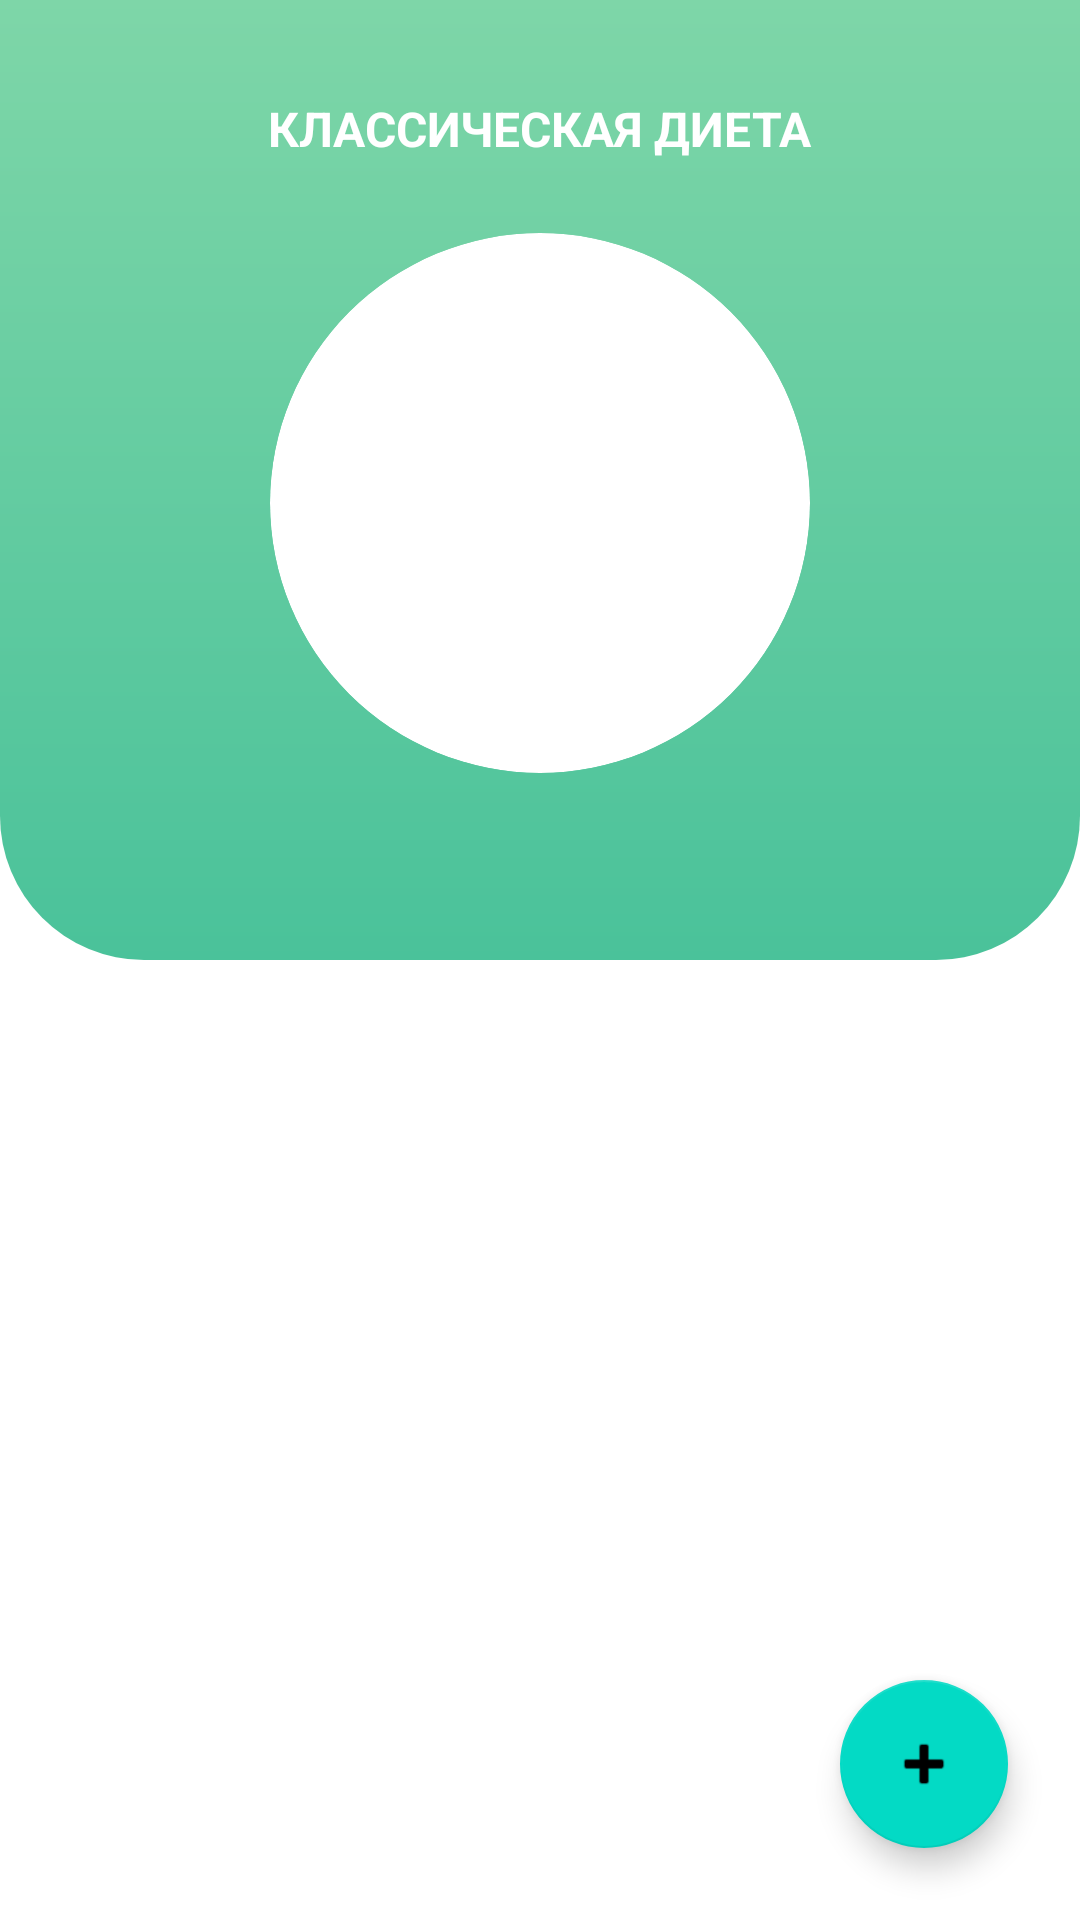

Here is an Android app screen rendered from its layout file. Give the layout XML and the strings, colors and styles it references.
<!-- AndroidManifest.xml: activity theme Theme.MyApplication -->
<!-- res/layout/activity_main.xml -->
<?xml version="1.0" encoding="utf-8"?>
<androidx.constraintlayout.widget.ConstraintLayout xmlns:android="http://schemas.android.com/apk/res/android"
    xmlns:app="http://schemas.android.com/apk/res-auto"
    xmlns:tools="http://schemas.android.com/tools"
    android:layout_width="match_parent"
    android:layout_height="match_parent"
    tools:context=".MainActivity">

    
    <View
        android:id="@+id/topGradientBg"
        android:layout_width="0dp"
        android:layout_height="320dp"
        android:background="@drawable/bg_top_gradient"
        app:layout_constraintTop_toTopOf="parent"
        app:layout_constraintStart_toStartOf="parent"
        app:layout_constraintEnd_toEndOf="parent" />

    
    <TextView
        android:id="@+id/dietTitle"
        android:layout_width="wrap_content"
        android:layout_height="wrap_content"
        android:text="КЛАССИЧЕСКАЯ ДИЕТА"
        android:textColor="#FFF"
        android:textStyle="bold"
        android:textSize="16sp"
        app:layout_constraintTop_toTopOf="parent"
        app:layout_constraintStart_toStartOf="parent"
        app:layout_constraintEnd_toEndOf="parent"
        android:layout_marginTop="32dp" />

    
    <androidx.cardview.widget.CardView
        android:id="@+id/calorieCircleCard"
        android:layout_width="180dp"
        android:layout_height="180dp"
        app:cardCornerRadius="90dp"
        app:cardElevation="0dp"
        android:layout_marginTop="24dp"
        app:layout_constraintTop_toBottomOf="@id/dietTitle"
        app:layout_constraintStart_toStartOf="parent"
        app:layout_constraintEnd_toEndOf="parent">

        <LinearLayout
            android:layout_width="match_parent"
            android:layout_height="match_parent"
            android:orientation="vertical"
            android:gravity="center">
            <TextView
                android:id="@+id/caloriesLeft"
                android:layout_width="wrap_content"
                android:layout_height="wrap_content"
                android:text="452"
                android:textColor="#FFF"
                android:textSize="36sp"
                android:textStyle="bold" />
            <TextView
                android:layout_width="wrap_content"
                android:layout_height="wrap_content"
                android:text="ККАЛ ОСТАЛОСЬ"
                android:textColor="#FFF"
                android:textSize="14sp" />
        </LinearLayout>
    </androidx.cardview.widget.CardView>

    
    <com.google.android.material.floatingactionbutton.FloatingActionButton
        android:id="@+id/fab"
        android:layout_width="wrap_content"
        android:layout_height="wrap_content"
        app:layout_constraintBottom_toBottomOf="parent"
        app:layout_constraintEnd_toEndOf="parent"
        android:layout_margin="24dp"
        android:src="@android:drawable/ic_input_add"
        android:contentDescription="Добавить" />

</androidx.constraintlayout.widget.ConstraintLayout>
<!-- resources referenced by this layout -->
<resources>
  <!-- drawable bg_top_gradient (drawable) -->
  <?xml version="1.0" encoding="utf-8"?>
  <shape xmlns:android="http://schemas.android.com/apk/res/android" android:shape="rectangle">
      <gradient
          android:type="linear"
          android:angle="270"
          android:startColor="#7ED6A8"
          android:endColor="#4AC29A"/>
      <corners android:bottomLeftRadius="48dp" android:bottomRightRadius="48dp" />
  </shape>
  <style name="Theme.MyApplication" parent="Theme.MaterialComponents.DayNight.NoActionBar">
          
          <item name="colorPrimary">@color/purple_500</item>
          <item name="colorPrimaryVariant">@color/purple_700</item>
          <item name="colorOnPrimary">@color/white</item>
          
          <item name="colorSecondary">@color/teal_200</item>
          <item name="colorSecondaryVariant">@color/teal_700</item>
          <item name="colorOnSecondary">@color/black</item>
          
          <item name="android:statusBarColor">?attr/colorPrimaryVariant</item>
      </style>
  <color name="purple_500">#FF6200EE</color>
  <color name="purple_700">#FF3700B3</color>
  <color name="white">#FFFFFFFF</color>
  <color name="teal_200">#FF03DAC5</color>
  <color name="teal_700">#FF018786</color>
  <color name="black">#FF000000</color>
</resources>
